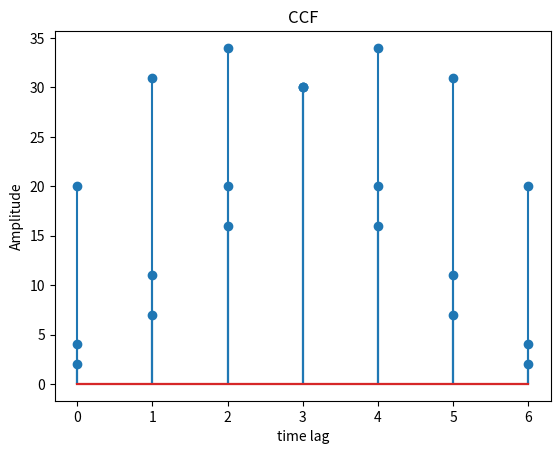

Recreate this plot in Python.
# -*- coding: utf-8 -*-
"""
ACF and CCF
"""

import numpy as np
import matplotlib.pyplot as plt
from scipy.signal import correlate

a=[1,2,3,4]

b=[5,4,3,2]

m=np.correlate(a,a,mode='full')

#Expected values  4 11 20 30 20 11  4

rxy=correlate(a,b,mode='full')

ryx=correlate(b,a,mode='full')


#l=np.linspace(-4,4)

plt.stem(m)
plt.title('ACF')
plt.xlabel('time lag')
plt.ylabel('amplitude')
plt.show()

print(m)

plt.stem(rxy)
plt.title('CCF')
plt.xlabel('time lag')
plt.ylabel('Amplitude')
plt.show()
#Expected values 2  7 16 30 34 31 20

plt.stem(ryx)
plt.title('CCF')
plt.xlabel('time lag')
plt.ylabel('Amplitude')
plt.show()

#Expected values 20 31 34 30 16  7  2